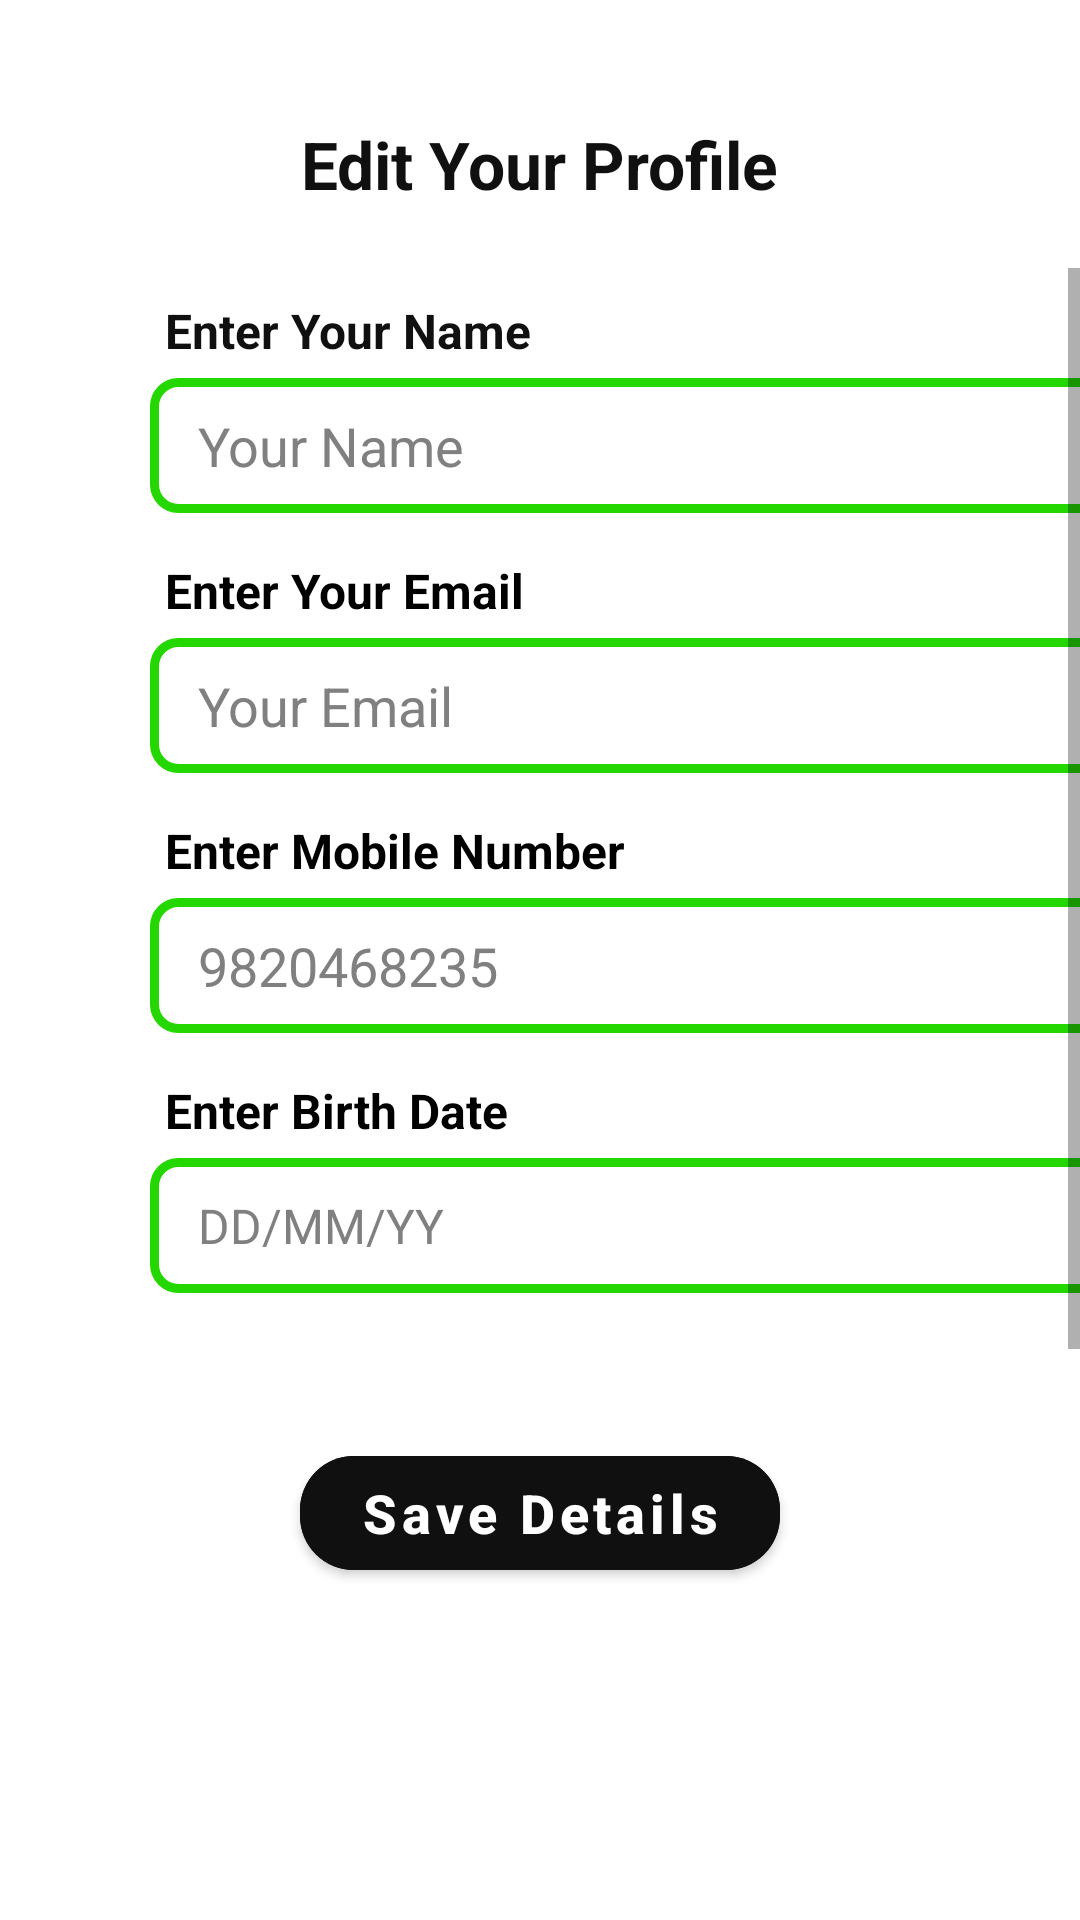

This screen was rendered from an Android layout file. Write that file and the resources it references.
<!-- AndroidManifest.xml: application theme Theme.BANDITZRIDE -->
<!-- res/layout/edit_profile_popup.xml -->
<?xml version="1.0" encoding="utf-8"?>
<LinearLayout xmlns:android="http://schemas.android.com/apk/res/android"
    xmlns:app="http://schemas.android.com/apk/res-auto"
    android:orientation="vertical"
    android:layout_width="350dp"
    android:layout_height="550dp"
    android:layout_gravity="center"
    android:layout_marginHorizontal="5dp"
    android:paddingVertical="20dp"
    android:background="@drawable/rounded_corners">

    <TextView
        android:layout_width="wrap_content"
        android:layout_height="wrap_content"
        android:layout_gravity="center_horizontal"
        android:layout_marginVertical="20dp"
        android:text="Edit Your Profile"
        android:textSize="22dp"
        android:textColor="@color/active2"
        android:textStyle="bold" />

    <ScrollView
        android:layout_width="match_parent"
        android:layout_height="370dp"
        android:fillViewport="true">

    <LinearLayout
        android:id="@+id/linearLayout"
        android:layout_width="match_parent"
        android:layout_height="360dp"
        android:layout_marginTop="10dp"
        android:layout_marginHorizontal="50dp"
        android:orientation="vertical">

        <TextView
            android:layout_width="match_parent"
            android:layout_height="wrap_content"
            android:layout_marginBottom="5dp"
            android:paddingLeft="5dp"
            android:text="Enter Your Name"
            android:textColor="#101010"
            android:textSize="16sp"
            android:textStyle="bold" />

        <EditText
            android:id="@+id/name_edit"
            android:layout_width="match_parent"
            android:layout_height="45dp"
            android:layout_marginBottom="15dp"
            android:background="@drawable/edit_text_bg"
            android:focusable="true"
            android:focusedByDefault="true"
            android:clickable="true"
            android:hint="Your Name"
            android:inputType="text"
            android:paddingStart="16dp"
            android:textColor="@color/black"
            android:textColorHint="#808080" />

        <TextView
            android:layout_width="match_parent"
            android:layout_height="wrap_content"
            android:layout_marginBottom="5dp"
            android:paddingLeft="5dp"
            android:text="Enter Your Email"
            android:textColor="#000"
            android:textSize="16sp"
            android:textStyle="bold" />

        <EditText
            android:id="@+id/email_edit"
            android:layout_width="match_parent"
            android:layout_height="45dp"
            android:layout_marginBottom="15dp"
            android:background="@drawable/edit_text_bg"
            android:hint="Your Email"
            android:inputType="text"
            android:paddingStart="16dp"
            android:textColor="@color/black"
            android:textColorHint="#808080" />

        <TextView
            android:layout_width="match_parent"
            android:layout_height="wrap_content"
            android:layout_marginBottom="5dp"
            android:paddingLeft="5dp"
            android:text="Enter Mobile Number"
            android:textColor="#000"
            android:textSize="16sp"
            android:textStyle="bold" />

        <EditText
            android:id="@+id/phone_edit"
            android:layout_width="match_parent"
            android:layout_height="45dp"
            android:layout_marginBottom="15dp"
            android:background="@drawable/edit_text_bg"
            android:ems="10"
            android:hint="9820468235"
            android:inputType="number"
            android:maxLength="10"
            android:digits="0123456789"
            android:paddingStart="16dp"
            android:textColor="@color/black"
            android:textColorHint="#808080" />

        <TextView
            android:layout_width="match_parent"
            android:layout_height="wrap_content"
            android:layout_marginBottom="5dp"
            android:paddingLeft="5dp"
            android:text="Enter Birth Date"
            android:textColor="#000"
            android:textSize="16sp"
            android:textStyle="bold" />

        <EditText
            android:id="@+id/date_edit"
            android:layout_width="match_parent"
            android:layout_height="45dp"
            android:paddingVertical="10dp"
            android:background="@drawable/edit_text_bg"
            android:hint="DD/MM/YY"
            android:textSize="16sp"
            android:paddingStart="16dp"
            android:textColor="@color/black"
            android:textColorHint="#808080"
            android:focusable="false"/>

    </LinearLayout>
    </ScrollView>

    <com.google.android.material.button.MaterialButton
        android:id="@+id/save_btn"
        android:layout_width="wrap_content"
        android:layout_height="50dp"
        android:layout_gravity="center_horizontal"
        android:layout_marginVertical="20dp"
        android:backgroundTint="@color/active2"
        android:textAllCaps="false"
        android:text="Save Details"
        android:textSize="18dp"
        android:textColor="@color/white"
        android:textStyle="bold"
        app:cornerRadius="18dp"
        android:paddingHorizontal="20dp"
        android:clickable="true"/>

</LinearLayout>
<!-- resources referenced by this layout -->
<resources>
  <color name="active2">#101010</color>
  <color name="black">#000</color>
  <color name="white">#FFFFFFFF</color>
  
      //indicator color
  <!-- drawable edit_text_bg (drawable) -->
  <?xml version="1.0" encoding="utf-8"?>
  <shape xmlns:android="http://schemas.android.com/apk/res/android">
  
      <solid android:color="@color/white"/>
      <stroke android:color="@color/active"/>
      <stroke android:width="3dp"/>
      <corners android:radius="8dp"/>
  </shape>
  <style name="Theme.BANDITZRIDE" parent="Theme.MaterialComponents.DayNight.DarkActionBar">
          
          <item name="colorPrimary">#000</item>
          <item name="colorPrimaryVariant">#575757</item>
          <item name="colorOnPrimary">@color/white</item>
          
          <item name="colorSecondary">#101010</item>
          <item name="colorSecondaryVariant">#575757</item>
          <item name="colorOnSecondary">@color/black</item>
          
          <item name="android:statusBarColor">#ccc8c8</item>
          
  
          <item name="bottomSheetStyle">@style/BottomSheetStyle</item>
          <item name="bottomSheetDialogTheme">@style/BottomSheetStyle</item>
  
      </style>
  <color name="active">#24D700</color>
  <style name="BottomSheetStyle" parent="Theme.Design.Light.BottomSheetDialog">
          <item name="bottomSheetStyle">@style/Modal</item>
      </style>
  <style name="Modal" parent="Widget.Design.BottomSheet.Modal">
          <item name="android:background">@drawable/rounded_bottom_sheet</item>
      </style>
</resources>
